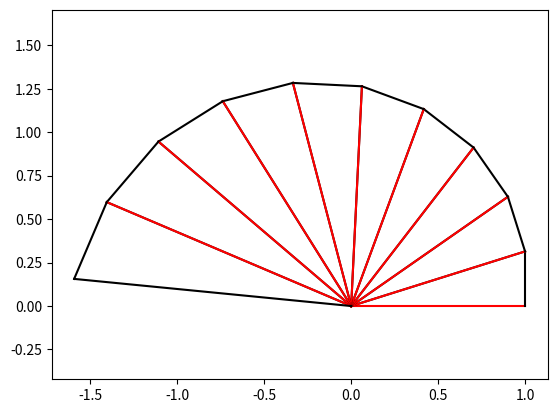

Generate this figure with matplotlib:
# L'identité d'Euler, e^(i*pi) + 1 = 0, est considérée comme l'une des formules
# mathématiques les plus belles, combinant les constantes fondamentales e, i, pi, 1 et 0.
# Elle encapsule des éléments mathématiques essentiels : la constante e, l'unité imaginaire i,
# le nombre pi, l'unité 1 et le zéro 0.
# Le texte offre une perspective géométrique, mettant en valeur la beauté de la formule à travers
# une série de transformations dans le plan complexe, impliquant des rotations et des mises à l'échelle.
# Ces opérations illustrent comment la multiplication complexe peut être visualisée comme
# une homothétie suivie d'une rotation.
# Cela est davantage expliqué en utilisant la limite de (1 + x/n)^n lorsque n tend vers l'infini.
# En insérant x = i*pi, on montre que e^(i*pi) est le produit de n facteurs (1 + i*pi/n),
# conduisant à une interprétation géométrique de l'exponentiation complexe.
# Les rapports de réduction et les angles de rotation sont décrits en coordonnées polaires,
# aidant à comprendre les propriétés géométriques des nombres complexes, comme illustré
# par les relations entre les segments dans les triangles pythagoriciens.

import matplotlib.pyplot as plt
from math import pi, e

# Vérification de la formule d'Euler.
print((e**(1j * pi)).real)  # Doit être -1 et non 1, peut-être une erreur d'impression dans le texte.

# Intuition sur le sens de la formule et l'esthétique sous-jacente.
def plot_exponential_approximation(n):
    p_0 = 1 + 0j
    r = 1 + pi/n * 1j
    p_im1 = p_0
    p_i = p_0
    for i in range(0, n):
        print(p_i)
        plt.plot([0, p_i.real], [0, p_i.imag], 'r')  # Utilisez 'r' pour le rouge
        p_i = p_i * r
        plt.plot([p_im1.real, p_i.real], [p_im1.imag, p_i.imag], 'k')  # Utilisez 'k' pour le noir
        p_im1 = p_i
        plt.plot([0, p_i.real], [0, p_i.imag], 'k')  # Utilisez 'k' pour le noir
    plt.axis('equal')
    plt.show()

plot_exponential_approximation(10)
